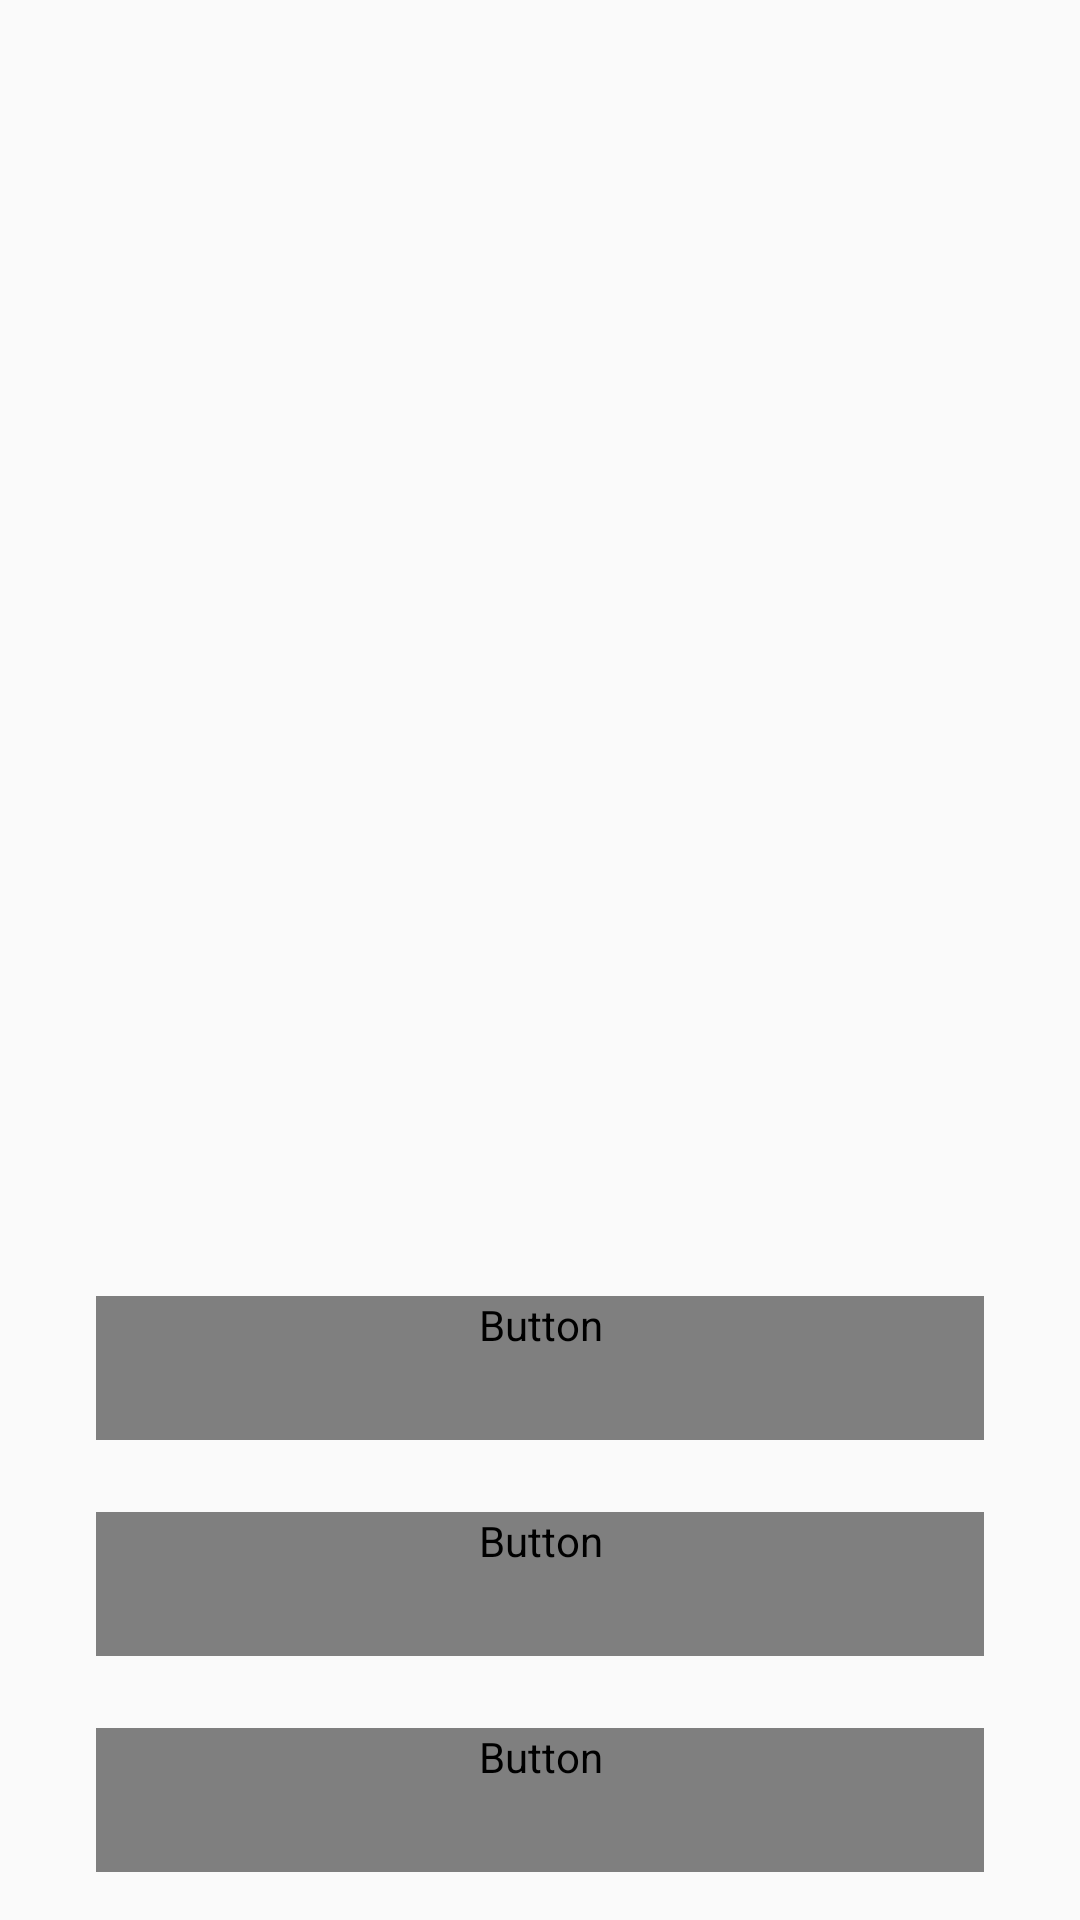

Android layout source for this screen:
<!-- AndroidManifest.xml: application theme AppTheme -->
<!-- res/layout/activity_main.xml -->
<?xml version="1.0" encoding="utf-8"?>


<LinearLayout xmlns:android="http://schemas.android.com/apk/res/android"
    xmlns:app="http://schemas.android.com/apk/res-auto"
    xmlns:tools="http://schemas.android.com/tools"
    android:orientation="vertical"
    android:layout_width="match_parent"
    android:layout_height="match_parent"
    android:paddingTop="@dimen/activity_vertical_margin"
    tools:context=".ui.onboard.OnboardActivity">

    <androidx.constraintlayout.widget.ConstraintLayout
        android:layout_width="match_parent"
        android:layout_height="match_parent">

        <androidx.constraintlayout.widget.ConstraintLayout
            android:layout_width="match_parent"
            android:layout_height="match_parent">

            <androidx.constraintlayout.widget.Guideline
                android:id="@+id/horizontal"
                android:layout_width="wrap_content"
                android:layout_height="wrap_content"
                android:orientation="horizontal"
                app:layout_constraintGuide_percent="0.4" />

            <androidx.constraintlayout.widget.Guideline
                android:id="@+id/vertical"
                android:layout_width="wrap_content"
                android:layout_height="wrap_content"
                android:orientation="vertical"
                app:layout_constraintGuide_percent="0.5" />

            <ImageView
                android:id="@+id/lock"
                android:layout_width="200dp"
                android:layout_height="200dp"
                android:importantForAccessibility="no"
                app:layout_constraintBottom_toTopOf="@+id/horizontal"
                app:layout_constraintEnd_toEndOf="parent"
                app:layout_constraintStart_toStartOf="parent"
                app:layout_constraintTop_toTopOf="parent"
                app:srcCompat="@drawable/lock" />


            <View
                android:id="@+id/spreader"
                android:layout_width="65dp"
                android:layout_height="0dp"
                android:layout_marginEnd="32dp"
                android:layout_marginStart="32dp"
                app:layout_constraintEnd_toEndOf="parent"
                app:layout_constraintHorizontal_bias="0.5"
                app:layout_constraintStart_toStartOf="parent"
                app:layout_constraintBottom_toTopOf="@+id/delete"
                app:layout_constraintTop_toBottomOf="@+id/horizontal" />

            <Button
                android:id="@+id/delete"
                style="@style/RoundedButton.Dark"
                android:layout_width="0px"
                android:layout_height="wrap_content"
                android:layout_marginStart="32dp"
                android:layout_marginTop="8dp"
                android:layout_marginEnd="32dp"
                android:layout_marginBottom="16dp"
                android:gravity="center"
                android:text="@string/main_delete_button"
                app:layout_constraintEnd_toEndOf="parent"
                app:layout_constraintHorizontal_bias="0.5"
                app:layout_constraintStart_toStartOf="parent"
                app:layout_constraintBottom_toTopOf="@id/register"
                app:layout_constraintTop_toBottomOf="@+id/spreader" />

            <Button
                android:id="@+id/register"
                style="@style/RoundedButton.Dark"
                android:layout_width="0px"
                android:layout_height="wrap_content"
                android:layout_marginStart="32dp"
                android:layout_marginTop="8dp"
                android:layout_marginEnd="32dp"
                android:layout_marginBottom="16dp"
                android:gravity="center"
                android:text="@string/main_register_button"
                app:layout_constraintEnd_toEndOf="parent"
                app:layout_constraintHorizontal_bias="0.5"
                app:layout_constraintStart_toStartOf="parent"
                app:layout_constraintBottom_toTopOf="@id/authenticate"
                app:layout_constraintTop_toBottomOf="@+id/delete" />

            <Button
                android:id="@+id/authenticate"
                style="@style/RoundedButton.Dark"
                android:layout_width="0px"
                android:layout_height="wrap_content"
                android:layout_marginStart="32dp"
                android:layout_marginTop="8dp"
                android:layout_marginEnd="32dp"
                android:layout_marginBottom="16dp"
                android:gravity="center"
                android:text="@string/main_authenticate_button"
                app:layout_constraintEnd_toEndOf="parent"
                app:layout_constraintHorizontal_bias="0.5"
                app:layout_constraintStart_toStartOf="parent"
                app:layout_constraintBottom_toBottomOf="parent"
                app:layout_constraintTop_toBottomOf="@+id/register" />

        </androidx.constraintlayout.widget.ConstraintLayout>

    </androidx.constraintlayout.widget.ConstraintLayout>
</LinearLayout>
<!-- resources referenced by this layout -->
<resources>
  <dimen name="activity_vertical_margin">16dp</dimen>
  <string name="main_authenticate_button">Authenticate</string>
  <string name="main_delete_button">Delete account</string>
  <string name="main_register_button">Register account</string>
  <style name="RoundedButton.Dark">
          <item name="android:background">@drawable/rounded_button_background_dark</item>
          <item name="android:textColor">@color/c1</item>
      </style>
  <style name="AppTheme" parent="Theme.AppCompat.Light.DarkActionBar">
          
          <item name="colorPrimary">@color/colorPrimary</item>
          <item name="colorPrimaryDark">@color/colorPrimaryDark</item>
          <item name="colorAccent">@color/colorAccent</item>
      </style>
  <!-- drawable rounded_button_background_dark (drawable) -->
  <?xml version="1.0" encoding="utf-8"?>
  
  <selector xmlns:android="http://schemas.android.com/apk/res/android">
      <item android:drawable="@drawable/rounded_button_shape_dark_pressed" android:state_pressed="true"/>
      <item android:drawable="@drawable/rounded_button_shape_dark_disabled" android:state_enabled="false"/>
      <item android:drawable="@drawable/rounded_button_shape_dark_normal"/>
  </selector>
  <color name="c1">#FFFFFF</color>
  <color name="colorPrimary">#3F51B5</color>
  <color name="colorPrimaryDark">#303F9F</color>
  <color name="colorAccent">#00A0E6</color>
  <!-- drawable rounded_button_shape_dark_pressed (drawable) -->
  <?xml version="1.0" encoding="utf-8"?>
  
  <shape xmlns:android="http://schemas.android.com/apk/res/android"
         android:shape="rectangle">
  
      <corners android:radius="8dp" />
      <solid android:color="@color/c5"/>
  
  </shape>
  <!-- drawable rounded_button_shape_dark_disabled (drawable) -->
  <?xml version="1.0" encoding="utf-8"?>
  
  <shape xmlns:android="http://schemas.android.com/apk/res/android"
      android:shape="rectangle">
  
      <corners android:radius="8dp" />
      <solid android:color="@color/c8"/>
  
  </shape>
  <!-- drawable rounded_button_shape_dark_normal (drawable) -->
  <?xml version="1.0" encoding="utf-8"?>
  
  <shape xmlns:android="http://schemas.android.com/apk/res/android"
         android:shape="rectangle">
  
      <solid android:color="@color/c4"/>
      <corners android:radius="8dp" />
  
  </shape>
  <color name="c5">#156DCB</color>
  <color name="c8">#E3E3E3</color>
  <color name="c4">#00A0E6</color>
</resources>
